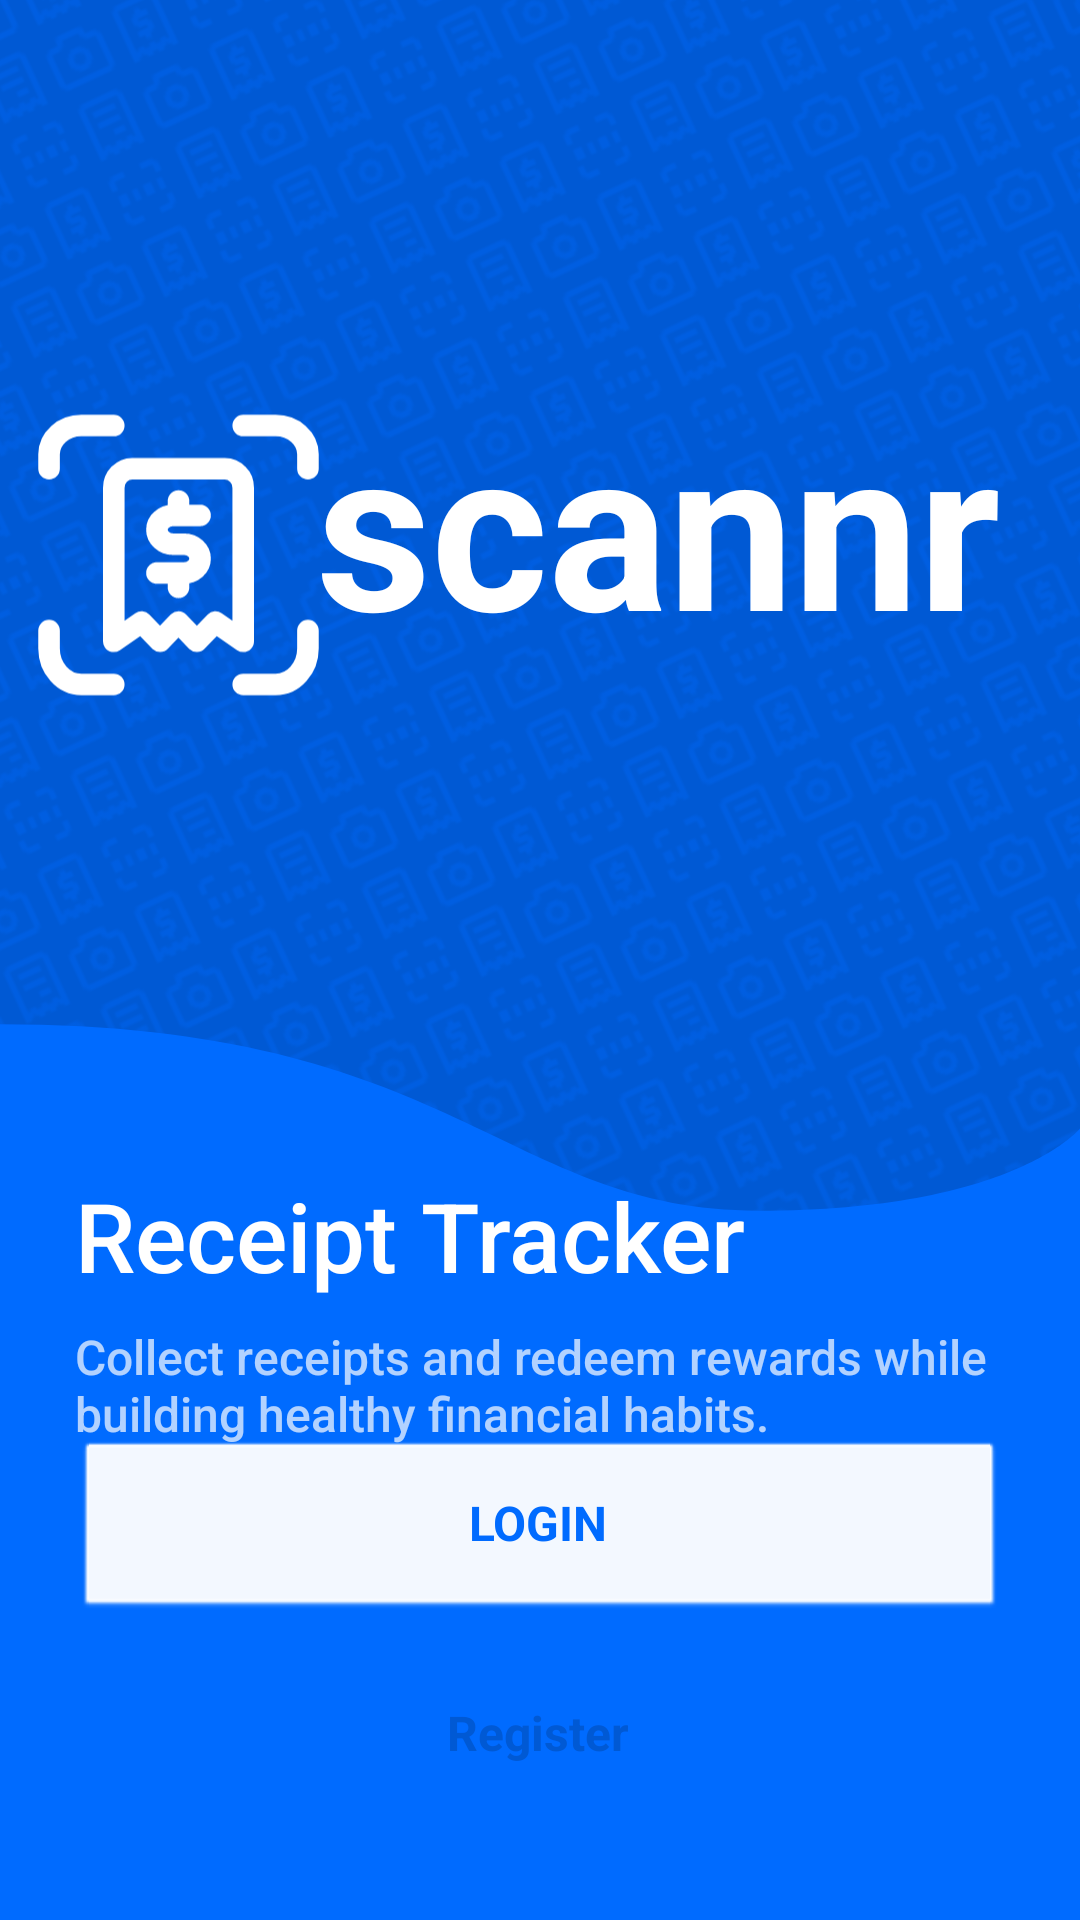

The Android layout XML behind this screen, and the referenced resources:
<!-- AndroidManifest.xml: application theme Theme.Scannr.NoActionBar -->
<!-- res/layout/activity_landing.xml -->
<?xml version="1.0" encoding="utf-8"?>
<androidx.constraintlayout.widget.ConstraintLayout xmlns:android="http://schemas.android.com/apk/res/android"
    xmlns:app="http://schemas.android.com/apk/res-auto"
    xmlns:tools="http://schemas.android.com/tools"
    android:layout_width="match_parent"
    android:layout_height="match_parent"
    android:animateLayoutChanges="true"
    android:background="@color/primaryDark">

    <ImageView
        android:id="@+id/imageView"
        android:layout_width="100dp"
        android:layout_height="100dp"
        android:contentDescription="@string/scannr"
        android:rotation="-25"
        android:scaleX="10"
        android:scaleY="10"
        app:layout_constraintBottom_toBottomOf="parent"
        app:layout_constraintEnd_toEndOf="parent"
        app:layout_constraintStart_toStartOf="parent"
        app:layout_constraintTop_toTopOf="parent"
        app:srcCompat="@drawable/icon_bg" />

    <ImageView
        android:id="@+id/imageView2"
        android:layout_width="wrap_content"
        android:layout_height="wrap_content"
        android:contentDescription="@string/scannr"
        app:layout_constraintBottom_toBottomOf="parent"
        app:layout_constraintDimensionRatio="0"
        app:layout_constraintEnd_toEndOf="parent"
        app:layout_constraintStart_toStartOf="parent"
        app:layout_constraintTop_toBottomOf="@+id/imageView"
        app:layout_constraintVertical_bias="0.51"
        app:srcCompat="@drawable/poly_bg1" />

    <ImageView
        android:id="@+id/imageView3"
        android:layout_width="wrap_content"
        android:layout_height="wrap_content"
        android:contentDescription="@string/scannr"
        android:translationX="-55dp"
        app:layout_constraintBottom_toBottomOf="@+id/imageView"
        app:layout_constraintEnd_toStartOf="@+id/textView"
        app:layout_constraintStart_toStartOf="parent"
        app:layout_constraintTop_toTopOf="parent"
        app:srcCompat="@drawable/logo_large" />

    <TextView
        android:id="@+id/textView"
        android:layout_width="wrap_content"
        android:layout_height="wrap_content"
        android:layout_marginEnd="40dp"
        android:contentDescription="@string/scannr"
        android:scaleX="2.5"
        android:scaleY="2.5"
        android:text="@string/landing_title"
        android:textColor="@color/white"
        android:textSize="30sp"
        android:textStyle="bold"
        android:translationX="-55dp"
        android:translationY="-11dp"
        app:layout_constraintBottom_toBottomOf="@+id/imageView3"
        app:layout_constraintEnd_toEndOf="parent"
        app:layout_constraintTop_toTopOf="@+id/imageView3"
        tools:text="@string/landing_title" />

    <TextView
        android:id="@+id/textView2"
        android:layout_width="wrap_content"
        android:layout_height="43dp"
        android:layout_marginStart="25dp"
        android:layout_marginTop="8dp"
        android:layout_marginEnd="25dp"
        android:layout_marginBottom="200dp"
        android:fontFamily="sans-serif-medium"
        android:text="@string/landing_header"
        android:textColor="@color/white"
        android:textSize="32sp"
        app:layout_constraintBottom_toBottomOf="parent"
        app:layout_constraintEnd_toEndOf="parent"
        app:layout_constraintHorizontal_bias="0.0"
        app:layout_constraintStart_toStartOf="parent"
        app:layout_constraintTop_toBottomOf="@+id/imageView"
        app:layout_constraintVertical_bias="0.65"
        tools:text="@string/landing_header" />

    <TextView
        android:id="@+id/textView3"
        android:layout_width="0dp"
        android:layout_height="wrap_content"
        android:layout_marginStart="25dp"
        android:layout_marginTop="8dp"
        android:layout_marginEnd="25dp"
        android:alpha=".7"
        android:fontFamily="sans-serif-medium"
        android:text="@string/landing_body"
        android:textColor="@color/white"
        android:textSize="16sp"
        app:layout_constraintEnd_toEndOf="parent"
        app:layout_constraintHorizontal_bias="0.0"
        app:layout_constraintStart_toStartOf="parent"
        app:layout_constraintTop_toBottomOf="@+id/textView2"
        tools:ignore="TextContrastCheck"
        tools:text="@string/landing_body" />

    <Button
        android:id="@+id/login_button"
        android:layout_width="0dp"
        android:layout_height="60dp"
        android:layout_marginStart="25dp"
        android:layout_marginEnd="25dp"
        android:layout_marginBottom="10dp"
        android:backgroundTint="@color/white"
        android:elevation="0dp"
        android:stateListAnimator="@null"
        android:text="@string/login"
        android:textColor="@color/primary"
        android:textSize="16sp"
        android:textStyle="bold"
        android:theme="@style/Theme.Scannr.Button.SolidWhite"
        app:layout_constraintBottom_toTopOf="@+id/register_button"
        app:layout_constraintEnd_toEndOf="parent"
        app:layout_constraintHorizontal_bias="0.0"
        app:layout_constraintStart_toStartOf="parent" />

    <Button
        android:id="@+id/register_button"
        android:layout_width="0dp"
        android:layout_height="60dp"
        android:layout_marginStart="25dp"
        android:layout_marginEnd="25dp"
        android:layout_marginBottom="30dp"
        android:backgroundTint="@color/primary"
        android:elevation="0dp"
        android:hapticFeedbackEnabled="false"
        android:stateListAnimator="@null"
        android:text="@string/register"
        android:textSize="16sp"
        android:textStyle="bold"
        android:theme="@style/Theme.Scannr.Button.BorderWhite"
        app:layout_constraintBottom_toBottomOf="parent"
        app:layout_constraintEnd_toEndOf="parent"
        app:layout_constraintHorizontal_bias="0.0"
        app:layout_constraintStart_toStartOf="parent"
        app:strokeColor="@color/white"
        app:strokeWidth="1dp" />

</androidx.constraintlayout.widget.ConstraintLayout>
<!-- resources referenced by this layout -->
<resources>
  <color name="primary">#006BFF</color>
  <color name="primaryDark">#0059D4</color>
  <color name="white">#FFFFFFFF</color>
  <!-- drawable icon_bg: png bitmap (drawable, 64030 bytes) -->
  <!-- drawable logo_large: vector/xml drawable (drawable, 2359 chars, omitted) -->
  <!-- drawable poly_bg1 (drawable) -->
  <?xml version="1.0" encoding="utf-8"?>
  <vector xmlns:android="http://schemas.android.com/apk/res/android"
      android:width="1000dp"
      android:height="1000dp"
      android:viewportWidth="360"
      android:viewportHeight="394">
      <group>
          <path
              android:fillColor="#FF006BFF"
              android:pathData="M253 90c85 0 107-30 107-30v334H0V22c152 0 168 68 253 68Z"/>
      </group>
  </vector>
  <string name="landing_body">Collect receipts and redeem rewards while building healthy financial habits.</string>
  <string name="landing_header">Receipt Tracker</string>
  <string name="landing_title">scannr</string>
  <string name="login">LOGIN</string>
  <string name="register">Register</string>
  <string name="scannr">SCANNR</string>
  <style name="Theme.Scannr.Button.BorderWhite" parent="Theme.Scannr.NoActionBar">
          <item name="android:buttonStyle">@style/button.BorderWhite</item>
      </style>
  <style name="Theme.Scannr.Button.SolidWhite" parent="Theme.Scannr.NoActionBar">
          <item name="android:buttonStyle">@style/button.SolidWhite</item>
      </style>
  <style name="Theme.Scannr.NoActionBar">
          <item name="windowActionBar">false</item>
          <item name="windowNoTitle">true</item>
  
      </style>
  <style name="button.BorderWhite" parent="@android:style/Widget.Button">
          <item name="android:backgroundTint">@color/white</item>
          <item name="android:textColor">@color/primaryDark</item>
          <item name="android:strokeColor">@color/white</item>
          <item name="android:strokeWidth">1</item>
          <item name="android:stateListAnimator">@null</item>
          <item name="android:textSize">16sp</item>
          <item name="android:textStyle">bold</item>
          <item name="android:shadowRadius">0.2</item>
          <item name="android:focusable">true</item>
          <item name="android:clickable">true</item>
      </style>
  <style name="button.SolidWhite" parent="@android:style/Widget.Button">
          <item name="android:backgroundTint">@color/white</item>
          <item name="android:textColor">@color/primary</item>
          <item name="android:stateListAnimator">@null</item>
          <item name="android:textSize">16sp</item>
          <item name="android:textStyle">bold</item>
          <item name="android:shadowRadius">0.2</item>
          <item name="android:focusable">true</item>
          <item name="android:clickable">true</item>
      </style>
</resources>
